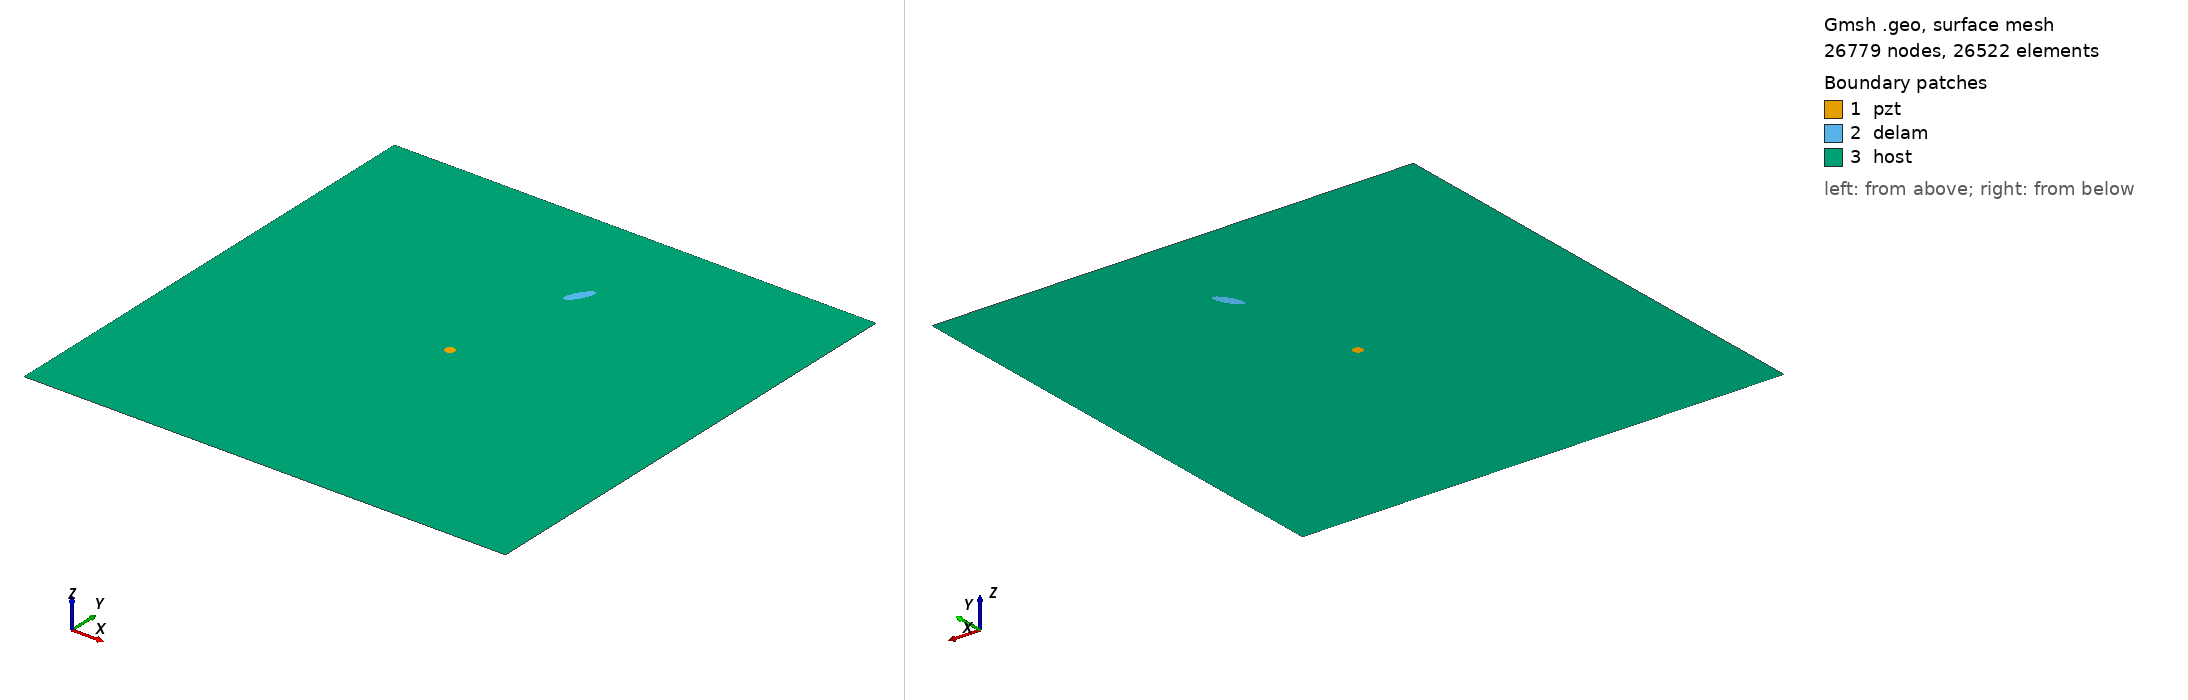

Gmsh geometry script, surface-meshed: 26779 nodes, 26522 surface elements. Boundary patches (legend numbers): 1 pzt, 2 delam, 3 host. Left view from above one corner, right view from below the opposite corner. Legend entries are the model's physical surfaces. The drawing asked Gmsh for element sizes between 1% and 20% of the model's largest extent; the script's own settings can give other sizes.

=== delam1_position_no_76_a_15mm_b_5mm_angle_60.geo (drawn) ===
SetFactory("OpenCASCADE");
L=0.500000; 
W=0.500000; 
a=0.015000; 
b=0.005000; 
x=0.277778; 
y=0.388889; 
alpha=0.333333 *Pi; 
r=0.005000; 
xpzt=0.250000; 
ypzt=0.250000; 
//+
Point(1) = {0, 0, 0, 1.0};
//+
Point(2) = {L, 0, 0, 1.0};
//+
Point(3) = {L, W, 0, 1.0};
//+
Point(4) = {0, W, 0, 1.0};
//+
Line(1) = {1, 2};
//+
Line(2) = {2, 3};
//+
Line(3) = {3, 4};
//+
Line(4) = {4, 1};
//+
Circle(5) = {xpzt, ypzt, -0, r, 0, 2*Pi};
//+
Ellipse(6) = {x, y, -0, a, b, 0, 2*Pi};
//+
Rotate {{0, 0, 1}, {x, y, 0}, alpha} {
  Curve{6}; 
}
//+
Curve Loop(1) = {4, 1, 2, 3};
//+
Curve Loop(2) = {6};
//+
Curve Loop(3) = {5};
//+
Curve Loop(4) = {6};
//+
Curve Loop(5) = {5};
//+
Plane Surface(1) = {5};
//+
Plane Surface(2) = {4};
//+
Plane Surface(3) = {1, 2, 3};
//+
Point(9) = {xpzt, ypzt, 0, 1.0};
//+
Point{9} In Surface {1};// mesh node at centre of pzt
//+
Physical Surface("pzt") = {1};
//+
Physical Surface("delam") = {2};
//+
Physical Surface("host") = {3};

Mesh.Algorithm = 6; // Frontal
Mesh.CharacteristicLengthFactor = 0.080000;
Mesh.CharacteristicLengthMin = 0.001000;
Mesh.CharacteristicLengthMax = 0.200000;
Mesh.RecombineAll = 1; // Apply recombination algorithm
Mesh.SubdivisionAlgorithm = 1; // 1: all quadrangles
Mesh.Smoothing = 1;
